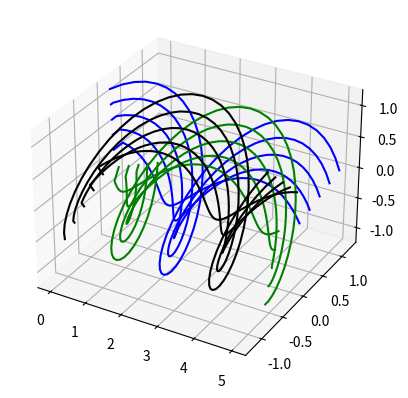

This figure's Python source:
import numpy as np
import matplotlib.pyplot as plt


def distance_matrix(r_elements: list or np.ndarray,
                    c_elements: list or np.ndarray,
                    wake_speed: float,
                    wake_length: float,
                    time_resolution: int,
                    blade_rotation: float or list,
                    rotor_rotation_speed: float,
                    n_blades: int=3,
                    visualise_blade_wake: bool=False,
                    visualise_wake: bool=False) -> list[np.ndarray, np.ndarray , np.ndarray]:
    """
    Blade_rotation = pi means the chord is parallel to inflow. Blade rotation = 0 means chord is normal to inflow.
    :param r_elements:
    :param c_elements:
    :param wake_speed:
    :param wake_length:
    :param time_resolution:
    :param blade_rotation:
    :param rotor_rotation_speed:
    :param n_blades:
    :return:
    """
    blade_rotation = blade_rotation if type(blade_rotation) == list else [blade_rotation for _ in range(len(r_elements))]
    qc_elements = c_elements/4 if type(c_elements) == np.ndarray else np.asarray(c_elements)/4
    x_c = np.sin(blade_rotation)*c_elements
    y_c = np.cos(blade_rotation)*c_elements
    x_qc = np.sin(blade_rotation)*qc_elements
    y_qc = np.cos(blade_rotation)*qc_elements
    x_trailing_vortices_start = x_c+x_qc
    y_trailing_vortices_start = y_c+y_qc
    x = {r: [x_qc[i], x_trailing_vortices_start[i]] for i, r in enumerate(r_elements)}
    y = {r: [y_qc[i], y_trailing_vortices_start[i]] for i, r in enumerate(r_elements)}
    z = {r: [r, r] for r in r_elements}
    for t in np.linspace(0, wake_length/wake_speed, time_resolution):
        angle = rotor_rotation_speed*t
        for i, r in enumerate(r_elements):
            x[r].append(x_trailing_vortices_start[i]+wake_speed*t)
            y[r].append(np.cos(angle)*y_trailing_vortices_start[i]+r*np.sin(angle))
            z[r].append(-np.sin(angle)*y_trailing_vortices_start[i]+r*np.cos(angle))

    if visualise_blade_wake:
        fig = plt.figure()
        ax = fig.add_subplot(projection="3d")
        for r in r_elements: # or choose individual elements
            ax.plot(x[r], y[r], z[r])
        ax.set_xlabel("x")
        ax.set_ylabel("y")
        ax.set_zlabel("z")
        # ax.view_init(90, 90, -90)
        plt.show()

    wake_x, wake_y, wake_z = list(), list(), list()
    for r in r_elements:
        wake_x += x[r]
        wake_y += y[r]
        wake_z += z[r]
    base_wake = np.asarray([wake_x, wake_y, wake_z]).T
    wakes = [base_wake]
    for rot_angle in np.linspace(2*np.pi/n_blades, 2*np.pi*(1-1/n_blades), n_blades-1):
        rot_matrix = np.array([[1, 0, 0],
                               [0, np.cos(rot_angle), -np.sin(rot_angle)],
                               [0, np.sin(rot_angle), np.cos(rot_angle)]])
        wakes.append(np.dot(base_wake, rot_matrix))

    if visualise_wake:
        fig = plt.figure()
        ax = fig.add_subplot(projection="3d")
        colour = ["b", "g", "k"]
        for wake, c in zip(wakes, colour):
            for element in range(len(r_elements)):
                ax.plot(wake[element*(time_resolution+2):(element+1)*(time_resolution+2), 0],
                        wake[element*(time_resolution+2):(element+1)*(time_resolution+2), 1],
                        wake[element*(time_resolution+2):(element+1)*(time_resolution+2), 2], color=c)
        plt.show()



distance_matrix(r_elements=0.2+np.linspace(0,1,5), c_elements=np.linspace(0,0.2,5)[::-1],wake_speed=0.5,
                wake_length=5, time_resolution=50, blade_rotation=0*np.pi/2, rotor_rotation_speed=np.pi/4,
                visualise_blade_wake=False, visualise_wake=True)